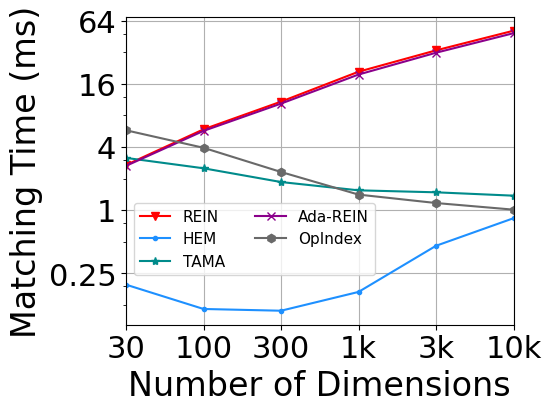

Source code (Python):
import matplotlib
import matplotlib.pyplot as plt
import numpy as np
from matplotlib import rc
from matplotlib.pyplot import MultipleLocator

rc('mathtext', default='regular')

plt.rcParams['axes.unicode_minus'] = False
plt.rcParams['font.family'] = ['Times New Roman']  #
Name = ["REIN", "HEM", "Simple", "TAMA", "Ada-REIN", "OpIndex"]
x = ["30", "100", "300", "1k", "3k", "10k"]

HEM5_VAS = [7.295973, 3.713577, 2.102555, 0.966343, 0.402103, 0.182992]

HEM5_RAS = [0.839040, 0.458072, 0.166370, 0.110122, 0.114420, 0.195089]
Simple = [18.770278, 11.935546, 6.644946, 6.175464, 7.642632, 15.301071]
Rein = [51.430875, 33.421445, 20.910710, 10.842777, 5.906751, 2.699236]
AdaRein_ORI = [48.727632, 31.732389, 19.661532, 10.387039, 5.706645, 2.648183]
HEM5_avxOR = [121.703362, 36.601154, 11.917077, 2.881154, 0.631253, 0.207212]
HEM5 = [91.304853, 25.569989, 8.305902, 2.318742, 0.616655, 0.193013]
Tama = [1.376154, 1.481647, 1.547340, 1.856587, 2.510774, 3.153018]
OpIndex2 = [1.012507, 1.170977, 1.409074, 2.314469, 3.936489, 5.782785]

Rein.reverse()
Simple.reverse()
AdaRein_ORI.reverse()
HEM5_RAS.reverse()
Tama.reverse()
OpIndex2.reverse()

lsize = 24
fig = plt.figure(figsize=(5, 4))
ax = fig.add_subplot(111)
ax.set_xlabel('Number of Dimensions', fontsize=lsize)
ax.set_ylabel('Matching Time (ms)', fontsize=lsize)
# plt.xticks(range(0,10))
ax.plot(x, Rein, marker='v', color='r', label=Name[0])
ax.plot(x, HEM5_RAS, marker='.', color='DODGERBLUE', label=Name[1])
# ax.plot(x, Simple, marker='D', color='deepskyblue', label=Name[2]) #
ax.plot(x, Tama, marker='*', color='DarkCyan', label=Name[3])
ax.plot(x, AdaRein_ORI, marker='x', color='DarkMagenta', label=Name[4])
ax.plot(x, OpIndex2, marker='h', color='DimGray', label=Name[5])  #   slategray

ax.legend(fontsize=11, ncol=2, loc=(0.1 / 5, 0.8 / 5))  #'lower right'
ax.grid()
ax.set_xlim(0, 5)
ax.set_xticks([0, 1, 2, 3, 4, 5])
ax.set_xticklabels(x)
ax.set_yscale("log", base=4, subs=[2, 3])
# ax.set_ylim(0, 60)
ax.set_yticks([0.25, 1, 4, 16, 64])
ax.set_yticklabels(['0.25', '1', '4', '16', '64'])

# ax.set_yticks([0,2,8,32,128,256])
# ax.set_yticklabels(['-1', '0', '1'])
ax.set_zorder(0)
plt.tick_params(labelsize=22)
gcf = plt.gcf()
plt.show()
gcf.savefig('./exp10_d_RAS.pdf', format='pdf', bbox_inches='tight')
